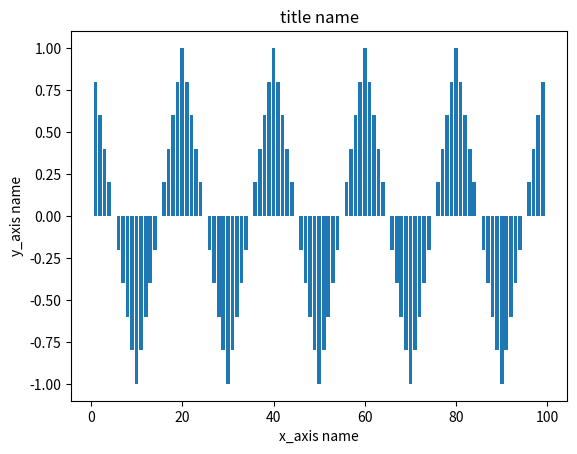

Write the Python code that produced this figure.
import matplotlib.pyplot as plt
import math

x = []
y = []
for i in range(1,100):
    #iks = (i**(-1)**i+1)*(math.sin(i)/i) #int(i**(-1)**i+1)
    samplr = 40000
    apmpl = 1
    frq = 2000
    maxi = 0
    period = samplr/frq

    iks = (i % period)/period * 2 -1

    print(period)

for i in range(1,100):
    #iks = (i**(-1)**i+1)*(math.sin(i)/i) #int(i**(-1)**i+1)
    samplr = 40000
    apmpl = 1
    frq = 2000
    maxi = 0
    period = samplr/frq

    iks = abs((i % period)/period  * 2 - 1) * 2 - 1

    print(period)

    
    y.append(iks)
    x.append(i)
    print(iks)

plt.bar(x, y)
plt.title('title name')
plt.xlabel('x_axis name')
plt.ylabel('y_axis name')
plt.show()
